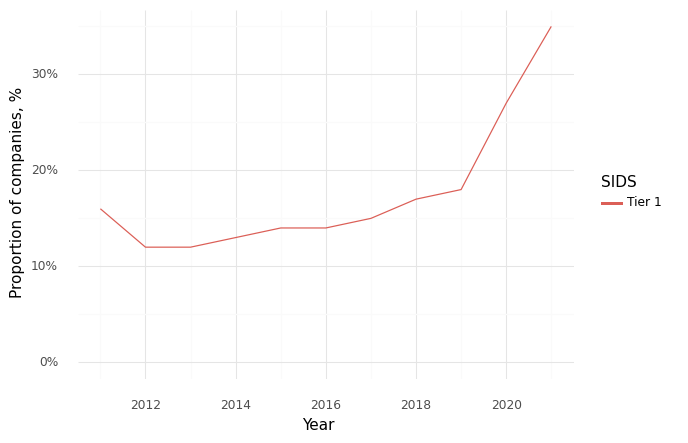

Data behind this chart, as committed beside it:
, Year, SIDS, Climate, Health, Intersection
0, 2011, Tier 1, 0.62, 0.81, 0.16
1, 2012, Tier 1, 0.55, 0.78, 0.12
2, 2013, Tier 1, 0.55, 0.78, 0.12
3, 2014, Tier 1, 0.54, 0.8, 0.13
4, 2015, Tier 1, 0.56, 0.8, 0.14
5, 2016, Tier 1, 0.57, 0.81, 0.14
6, 2017, Tier 1, 0.57, 0.81, 0.15
7, 2018, Tier 1, 0.6, 0.83, 0.17
8, 2019, Tier 1, 0.62, 0.85, 0.18
9, 2020, Tier 1, 0.7, 0.87, 0.27
10, 2021, Tier 1, 0.73, 0.89, 0.35
